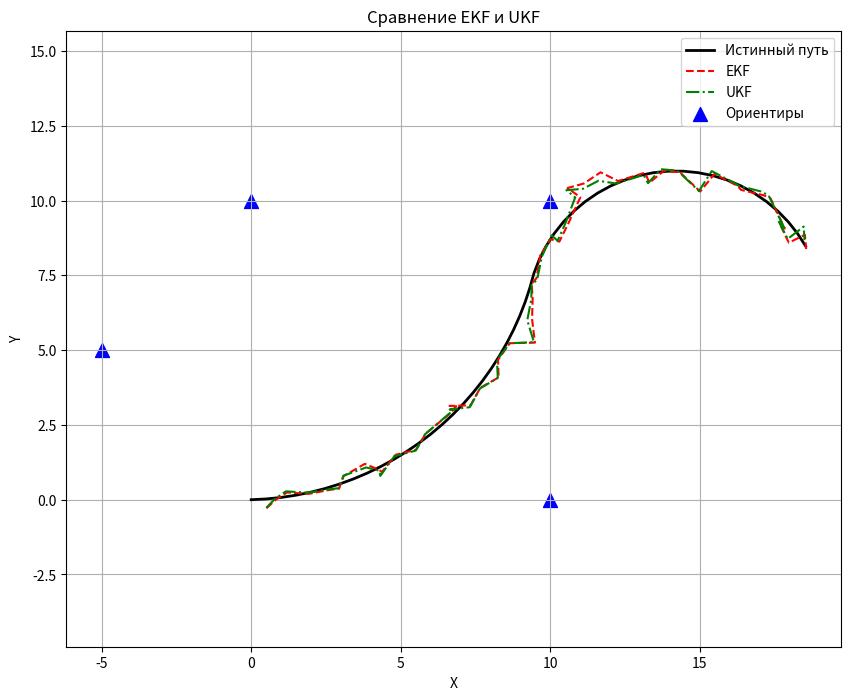

The matplotlib source for this figure:
import numpy as np
import matplotlib.pyplot as plt

# --- 1. Вспомогательные функции ---

def normalize_angle(angle):
    """Приведение угла к диапазону [-pi, pi]"""
    return (angle + np.pi) % (2 * np.pi) - np.pi

def motion_model(state, odometry):
    """
    Модель движения (формула 29, f(x, q=0)).
    state: [x, y, theta]
    odometry: [delta_r1, delta_trans, delta_r2]
    """
    x, y, theta = state
    delta_r1, delta_trans, delta_r2 = odometry

    x_new = x + delta_trans * np.cos(theta + delta_r1)
    y_new = y + delta_trans * np.sin(theta + delta_r1)
    theta_new = theta + delta_r1 + delta_r2

    return np.array([x_new, y_new, normalize_angle(theta_new)])

def measurement_model(state, landmarks):
    """
    Модель измерений (формула 30, h(x, r=0)).
    Возвращает вектор расстояний до всех ориентиров.
    state: [x, y, theta]
    landmarks: список координат [[mx1, my1], [mx2, my2], ...]
    """
    x, y, _ = state
    predictions = []
    for lm in landmarks:
        dist = np.sqrt((lm[0] - x)**2 + (lm[1] - y)**2)
        predictions.append(dist)
    return np.array(predictions)

# --- 2. Расширенный фильтр Калмана (EKF) ---

class EKF:
    def __init__(self, x0, P0, Q, R):
        self.m = x0  # m_k (оценка состояния)
        self.P = P0  # P_k (ковариация)
        self.Q = Q   # Ковариация шума процесса
        self.R = R   # Ковариация шума измерений (скаляр или матрица)

    def predict(self, odometry):
        """
        Шаг предсказания (формулы 31, 32).
        """
        # 1. Предсказание среднего (31)
        self.m = motion_model(self.m, odometry)

        # 2. Вычисление Якобиана F_x (25)
        x, y, theta = self.m
        delta_r1, delta_trans, delta_r2 = odometry

        # Производные по theta (по x и y равны 0 или 1)
        # f1 = x + dt * cos(th + dr1) -> d/dth = -dt * sin(th + dr1)
        # f2 = y + dt * sin(th + dr1) -> d/dth =  dt * cos(th + dr1)
        # f3 = th + ...

        Fx = np.array([
            [1, 0, -delta_trans * np.sin(theta + delta_r1)],
            [0, 1,  delta_trans * np.cos(theta + delta_r1)],
            [0, 0, 1]
        ])

        # 3. Предсказание ковариации (32)
        self.P = Fx @ self.P @ Fx.T + self.Q

    def update(self, observed_landmarks, measurements):
        """
        Шаг коррекции (формулы 33-36).
        measurements: вектор измеренных расстояний z_k.
        observed_landmarks: координаты наблюдаемых ориентиров.
        """
        if len(measurements) == 0:
            return

        # Вектор предсказанных измерений
        z_pred = measurement_model(self.m, observed_landmarks)

        # Размерность вектора измерений
        n_meas = len(measurements)

        # Якобиан H_x будет размером [n_meas, 3]
        Hx = np.zeros((n_meas, 3))

        x, y, _ = self.m

        for i, lm in enumerate(observed_landmarks):
            mx, my = lm
            dx = mx - x
            dy = my - y
            q = dx**2 + dy**2
            dist = np.sqrt(q)

            # Производные расстояния по x, y, theta
            # h = sqrt((mx-x)^2 + (my-y)^2)
            # dh/dx = -0.5 * 2(mx-x) / h = -dx/h
            # dh/dy = -dy/h
            # dh/dtheta = 0

            Hx[i, 0] = -dx / dist
            Hx[i, 1] = -dy / dist
            Hx[i, 2] = 0

        # Невязка (Innovation)
        y_k = measurements - z_pred

        # Ковариация невязки (33)
        # R_k должна быть матрицей n_meas x n_meas
        R_k = np.eye(n_meas) * self.R

        S_k = Hx @ self.P @ Hx.T + R_k

        # Коэффициент усиления Калмана (34)
        K_k = self.P @ Hx.T @ np.linalg.inv(S_k)

        # Обновление среднего (35)
        self.m = self.m + K_k @ y_k

        # Нормализация угла
        self.m[2] = normalize_angle(self.m[2])

        # Обновление ковариации (36)
        # Форма Джозефа (P = (I - KH)P(I - KH)' + KRK') более стабильна,
        # но в справочных материалах дана простая форма:
        self.P = self.P - K_k @ S_k @ K_k.T

# --- 3. Сигма-точечный фильтр Калмана (UKF) ---

class UKF:
    def __init__(self, x0, P0, Q, R, alpha=1e-3, beta=2, kappa=0):
        self.m = x0
        self.P = P0
        self.Q = Q
        self.R = R

        self.n = len(x0) # Размерность состояния (3)
        self.lambda_ = alpha**2 * (self.n + kappa) - self.n

        # Веса (формулы под номером без ссылки, но из текста)
        self.W_m = np.zeros(2 * self.n + 1)
        self.W_c = np.zeros(2 * self.n + 1)

        self.W_m[0] = self.lambda_ / (self.n + self.lambda_)
        self.W_c[0] = self.lambda_ / (self.n + self.lambda_) + (1 - alpha**2 + beta**2)

        self.W_m[1:] = 1 / (2 * (self.n + self.lambda_))
        self.W_c[1:] = 1 / (2 * (self.n + self.lambda_))

    def sigma_points(self, m, P):
        """
        Формирование сигма-точек (формулы 47-49).
        """
        n = self.n
        sigma_points = np.zeros((n, 2*n + 1))

        # Разложение Холецкого: P = sqrt(P) * sqrt(P).T
        # np.linalg.cholesky возвращает нижнетреугольную L: P = L L.T
        # sqrt(P) в формуле - это L. В формуле sqrt(P)[i] - это i-й столбец.
        try:
            L = np.linalg.cholesky(P)
        except np.linalg.LinAlgError:
            # Добавляем небольшую регуляризацию, если матрица вырождена
            P = P + 1e-6 * np.eye(n)
            L = np.linalg.cholesky(P)

        # X(0)
        sigma_points[:, 0] = m

        # X(i) и X(i+n)
        gamma = np.sqrt(n + self.lambda_)

        for i in range(n):
            # column i of L
            col = L[:, i]
            sigma_points[:, i+1] = m + gamma * col
            sigma_points[:, i+1+n] = m - gamma * col

        return sigma_points

    def predict(self, odometry):
        """
        Шаг предсказания (формулы 50-52).
        """
        # 1. Генерация точек (47-49)
        X = self.sigma_points(self.m, self.P)

        # 2. Пропуск через модель движения (50)
        X_pred = np.zeros_like(X)
        for i in range(X.shape[1]):
            X_pred[:, i] = motion_model(X[:, i], odometry)

        # 3. Вычисление среднего (51)
        self.m = np.sum(self.W_m * X_pred, axis=1)

        # 4. Вычисление ковариации (52)
        self.P = np.zeros((self.n, self.n))
        for i in range(X_pred.shape[1]):
            diff = X_pred[:, i] - self.m
            # Для углов theta разницу нужно нормализовать!
            diff[2] = normalize_angle(diff[2])

            self.P += self.W_c[i] * np.outer(diff, diff)

        self.P += self.Q

        # Нормализация угла в среднем (опционально, но полезно)
        self.m[2] = normalize_angle(self.m[2])

    def update(self, observed_landmarks, measurements):
        """
        Шаг коррекции (формулы 53-62).
        """
        if len(measurements) == 0:
            return

        # 1. Генерация точек из предсказанного распределения (53-55)
        X = self.sigma_points(self.m, self.P)

        # 2. Пропуск через модель измерений (56)
        # Y должен быть размером [num_meas, 2n+1]
        n_meas = len(measurements)
        Y = np.zeros((n_meas, X.shape[1]))

        for i in range(X.shape[1]):
            Y[:, i] = measurement_model(X[:, i], observed_landmarks)

        # 3. Вычисление параметров измерения (57-59)
        # Среднее (57)
        mu = np.sum(self.W_m * Y, axis=1)

        # Ковариация S (58) и Взаимная ковариация C (59)
        S = np.zeros((n_meas, n_meas))
        C = np.zeros((self.n, n_meas))

        for i in range(X.shape[1]):
            y_diff = Y[:, i] - mu
            x_diff = X[:, i] - self.m
            x_diff[2] = normalize_angle(x_diff[2]) # Нормализация угла в разности

            S += self.W_c[i] * np.outer(y_diff, y_diff)
            C += self.W_c[i] * np.outer(x_diff, y_diff)

        S += np.eye(n_meas) * self.R

        # 4. Обновление состояния (60-62)
        K = C @ np.linalg.inv(S) # (60)

        self.m = self.m + K @ (measurements - mu) # (61)
        self.m[2] = normalize_angle(self.m[2])

        self.P = self.P - K @ S @ K.T # (62)

# --- 4. Генерация данных и Запуск ---

def generate_data(steps=100):
    # Генерация карты ориентиров
    landmarks = np.array([
        [10, 0],
        [10, 10],
        [0, 10],
        [-5, 5]
    ])

    # Истинная траектория (круг или змейка)
    true_states = []
    odometry_data = []
    sensor_data = []

    # Начальное положение
    state = np.array([0, 0, 0])

    for t in range(steps):
        # Сохраняем истинное состояние
        true_states.append(state.copy())

        # Генерация управления (небольшое движение вперед с поворотом)
        # Формат: [delta_r1, delta_trans, delta_r2]
        u = np.array([0.05, 0.5, 0.0])
        if t > steps/2: u = np.array([-0.1, 0.5, 0.0])

        # Истинное движение (без шума для истинного пути, или с малым)
        next_state = motion_model(state, u)

        # Генерация зашумленной одометрии (то, что "измерил" робот)
        # В задании сказано: одометрия задана, мы её используем как вход.
        # Но для симуляции добавим шум к u, чтобы увидеть работу фильтра
        u_noisy = u + np.random.multivariate_normal([0,0,0], np.diag([0.05, 0.1, 0.05]))

        odometry_data.append(u_noisy)

        # Генерация измерений
        current_measurements = []
        current_observed_lm = []
        for lm in landmarks:
            dist = np.sqrt((lm[0] - next_state[0])**2 + (lm[1] - next_state[1])**2)
            # Добавляем шум измерения (дисперсия 0.2)
            dist_noisy = dist + np.random.normal(0, np.sqrt(0.2))
            current_measurements.append(dist_noisy)
            current_observed_lm.append(lm)

        sensor_data.append((current_observed_lm, np.array(current_measurements)))

        state = next_state

    return np.array(true_states), landmarks, odometry_data, sensor_data

def run_filters():
    # Параметры из задачи
    # Дисперсии 0.2
    Q = np.diag([0.2, 0.2, 0.2])
    R = 0.2

    # Начальные условия
    m0 = np.array([0.0, 0.0, 0.0])
    P0 = np.diag([0.1, 0.1, 0.1])

    # Генерация данных
    true_path, landmarks, odometry_data, sensor_data = generate_data(50)

    # Инициализация фильтров
    ekf = EKF(m0.copy(), P0.copy(), Q, R)
    ukf = UKF(m0.copy(), P0.copy(), Q, R, alpha=0.001, beta=2, kappa=0)

    ekf_path = []
    ukf_path = []

    # Основной цикл
    for k in range(len(odometry_data)):
        u_k = odometry_data[k]
        lms, z_k = sensor_data[k]

        # --- EKF ---
        ekf.predict(u_k)
        ekf.update(lms, z_k)
        ekf_path.append(ekf.m.copy())

        # --- UKF ---
        ukf.predict(u_k)
        ukf.update(lms, z_k)
        ukf_path.append(ukf.m.copy())

    ekf_path = np.array(ekf_path)
    ukf_path = np.array(ukf_path)

    # Визуализация
    plt.figure(figsize=(10, 8))
    plt.plot(true_path[:, 0], true_path[:, 1], 'k-', label='Истинный путь', linewidth=2)
    plt.plot(ekf_path[:, 0], ekf_path[:, 1], 'r--', label='EKF')
    plt.plot(ukf_path[:, 0], ukf_path[:, 1], 'g-.', label='UKF')

    # Рисуем ориентиры
    plt.scatter(landmarks[:, 0], landmarks[:, 1], c='b', marker='^', s=100, label='Ориентиры')

    plt.legend()
    plt.grid(True)
    plt.title('Сравнение EKF и UKF')
    plt.xlabel('X')
    plt.ylabel('Y')
    plt.axis('equal')
    plt.show()

if __name__ == "__main__":
    run_filters()
